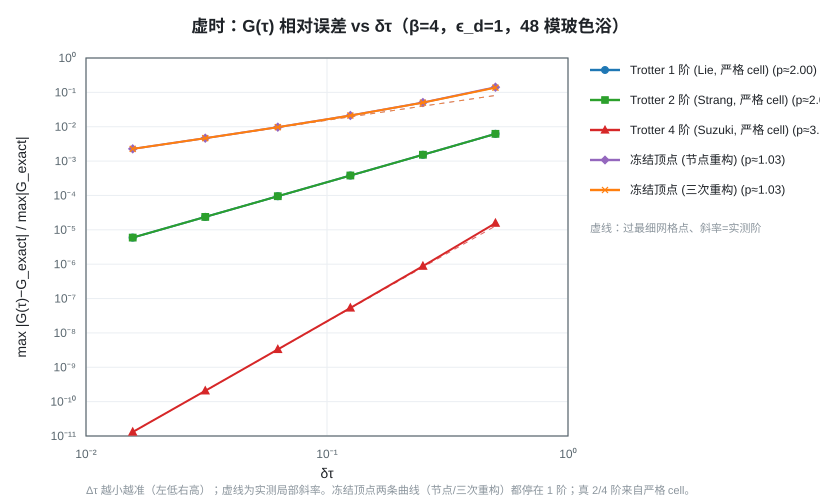

The table this chart was drawn from, first rows:
N, dtau, trotter1, trotter2, trotter4, frozen, frozen_p4
8, 5.00000000e-01, 6.212904e-03, 6.212904e-03, 1.567051e-05, 1.414853e-01, 1.373148e-01
16, 2.50000000e-01, 1.528848e-03, 1.528848e-03, 8.792290e-07, 5.066354e-02, 5.024189e-02
32, 1.25000000e-01, 3.806681e-04, 3.806681e-04, 5.340142e-08, 2.125967e-02, 2.118979e-02
64, 6.25000000e-02, 9.507023e-05, 9.507023e-05, 3.313479e-09, 9.718574e-03, 9.703395e-03
128, 3.12500000e-02, 2.376150e-05, 2.376150e-05, 2.067698e-10, 4.645134e-03, 4.641740e-03
256, 1.56250000e-02, 5.939997e-06, 5.939997e-06, 1.307671e-11, 2.270420e-03, 2.269619e-03
